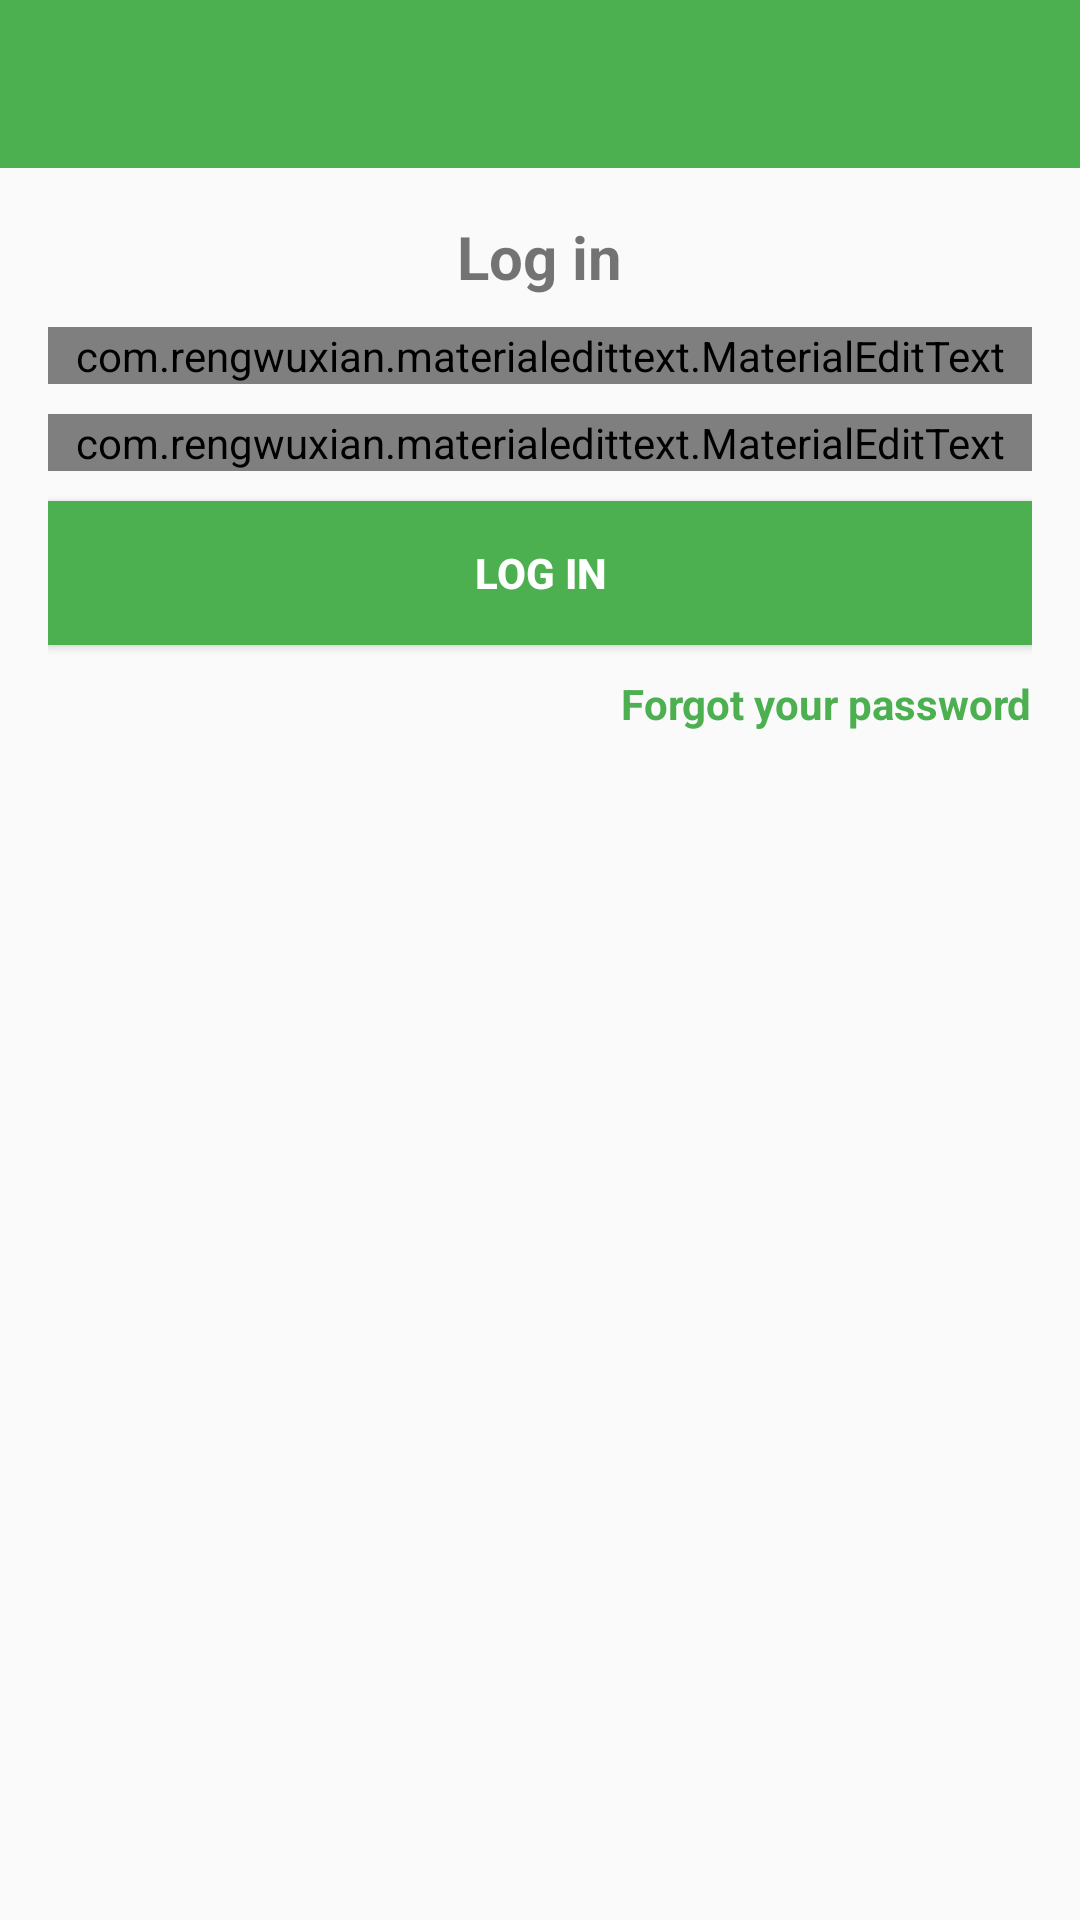

This screen was rendered from an Android layout file. Write that file and the resources it references.
<!-- AndroidManifest.xml: application theme AppTheme -->
<!-- res/layout/activity_log_in.xml -->
<?xml version="1.0" encoding="utf-8"?>
<RelativeLayout xmlns:android="http://schemas.android.com/apk/res/android"
    xmlns:app="http://schemas.android.com/apk/res-auto"
    xmlns:tools="http://schemas.android.com/tools"
    android:layout_width="match_parent"
    android:layout_height="match_parent"
    tools:context=".LogInActivity">

    <include
        android:id="@+id/toolbar"
        layout="@layout/bar_layout"/>

    <LinearLayout
        android:layout_width="match_parent"
        android:orientation="vertical"
        android:gravity="center_horizontal"
        android:padding="16dp"
        android:layout_below="@id/toolbar"
        android:layout_height="wrap_content">

        <TextView
            android:layout_width="wrap_content"
            android:layout_height="wrap_content"
            android:text="Log in"
            android:textSize="20dp"
            android:textStyle="bold">
        </TextView>

        <com.rengwuxian.materialedittext.MaterialEditText
            android:layout_width="match_parent"
            android:layout_height="wrap_content"
            android:id="@+id/email"
            android:inputType="textEmailAddress"
            android:layout_marginTop="10dp"
            app:met_floatingLabel="normal"
            android:hint="Email"
            />
        <com.rengwuxian.materialedittext.MaterialEditText
            android:layout_width="match_parent"
            android:layout_height="wrap_content"
            android:id="@+id/password"
            android:inputType="textPassword"
            android:layout_marginTop="10dp"
            app:met_floatingLabel="normal"
            android:hint="Password"
            />
        <Button
            android:layout_width="match_parent"
            android:layout_height="wrap_content"
            android:id="@+id/btn_log_in"
            android:text="Log In"
            android:textColor="#fff"
            android:textStyle="bold"
            android:background="@color/colorPrimaryDark"
            android:layout_marginTop="10dp">
        </Button>

        <TextView
            android:layout_width="wrap_content"
            android:layout_height="wrap_content"
            android:gravity="center"
            android:text="Forgot your password"
            android:layout_marginTop="10dp"
            android:layout_gravity="end"
            android:textStyle="bold"
            android:id="@+id/forgot_password"
            android:textColor="@color/colorPrimaryDark"/>

    </LinearLayout>

</RelativeLayout>
<!-- res/layout/bar_layout.xml (included above) -->
<?xml version="1.0" encoding="utf-8"?>
<androidx.appcompat.widget.Toolbar xmlns:android="http://schemas.android.com/apk/res/android"
    android:layout_width="match_parent"
    android:layout_height="wrap_content"
    xmlns:app="http://schemas.android.com/apk/res-auto"
    android:background="@color/colorPrimaryDark"
    android:theme="@style/ThemeOverlay.AppCompat.Dark.ActionBar"
    app:popupTheme="@style/MenuStyle">

</androidx.appcompat.widget.Toolbar>
<!-- resources referenced by this layout -->
<resources>
  <color name="colorPrimaryDark">#4CAF50</color>
  <style name="MenuStyle" parent="Theme.AppCompat.Light">
          <item name="android:background">@android:color/white </item>
      </style>
  <style name="AppTheme" parent="Theme.AppCompat.Light.NoActionBar">
          
          <item name="colorPrimary">@color/colorPrimary</item>
          <item name="colorPrimaryDark">@color/colorPrimaryDark</item>
          <item name="colorAccent">@color/colorAccent</item>
      </style>
  <color name="colorPrimary">#8BC34A</color>
  <color name="colorAccent">#03DAC5</color>
</resources>
